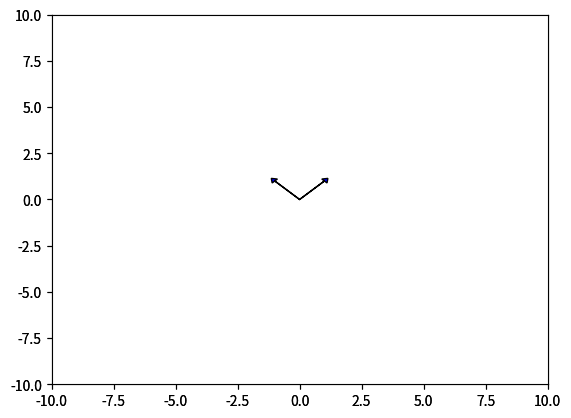

The script that saved this image:
import matplotlib.pyplot as plt
import numpy as np


class Vector_Base():
    def __init__(self, array):
        self.array = np.array(array)
        print(self.array[1, 0])

    def plotBasic(self):
        ax = plt.axes()
        ax.arrow(0, 0, self.array[0, 0], self.array[0, 1], head_width=0.3, head_length=0.2, fc='blue')
        ax.arrow(0, 0, self.array[1, 0], self.array[1, 1], head_width=0.3, head_length=0.2, fc='blue')
        # print(self.array[0:])

        # ax.arrow(self.array[0.0], self.array[1.0], head_width=0.3, head_length=0.2,
        #          fc='black', ec='black')  # create e1 axes
        # ax.arrow(0, 0, 0, 10, head_width=0.3, head_length=0.2, fc='black', ec='black')  # create e2 axes
        plt.xlim(-10, 10)  # show measure
        plt.ylim(-10, 10)

    def get_cordinate(self, vector):
        v = np.array([vector[0], vector[1]])
        # v = np.array([vector[0,0],vector[1,0]])
        result = self.array.dot(v)
        return result

    @classmethod
    def plot_vector(cls,vector,color='black'):
        print(vector)


vector_basic=Vector_Base([[1, 0],
                           [0, 1]])
vector_basic.plotBasic()
result = vector_basic.get_cordinate([1, 4])
Vector_Base.plot_vector(result)
vector_basic1=Vector_Base([[1,1],
                         [-1, 1]])
vector_basic1.plotBasic()
result = vector_basic.get_cordinate([1, 4])
Vector_Base.plot_vector(result)
print(result)
plt.show()
